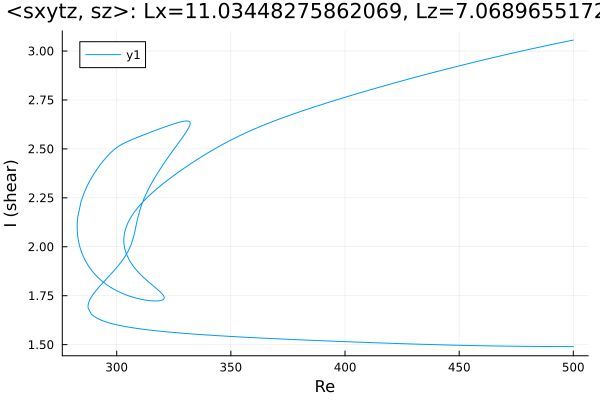

Values plotted in this chart, from the file beside it:
Re, shear
500.0, 3.056
499.8, 3.055
498.4, 3.052
497, 3.049
495.6, 3.045
494.2, 3.042
492.7, 3.039
491.3, 3.035
489.9, 3.032
488.5, 3.028
487.1, 3.025
485.7, 3.021
484.3, 3.017
482.8, 3.014
481.4, 3.01
480, 3.007
478.6, 3.003
477.2, 2.999
475.8, 2.995
474.4, 2.992
472.9, 2.988
471.5, 2.984
470.1, 2.98
468.7, 2.977
467.3, 2.973
465.9, 2.969
464.5, 2.965
463, 2.961
461.6, 2.957
460.2, 2.953
458.8, 2.949
457.4, 2.945
456, 2.941
454.6, 2.937
453.1, 2.933
451.7, 2.929
450.3, 2.925
448.9, 2.921
447.5, 2.917
446.1, 2.912
444.7, 2.908
443.2, 2.904
441.8, 2.9
440.4, 2.895
439, 2.891
437.6, 2.887
436.2, 2.883
434.8, 2.878
433.3, 2.874
431.9, 2.869
430.5, 2.865
429.1, 2.861
427.7, 2.856
426.3, 2.852
424.9, 2.847
423.4, 2.843
422, 2.838
420.6, 2.833
419.2, 2.829
417.8, 2.824
... 584 more rows
